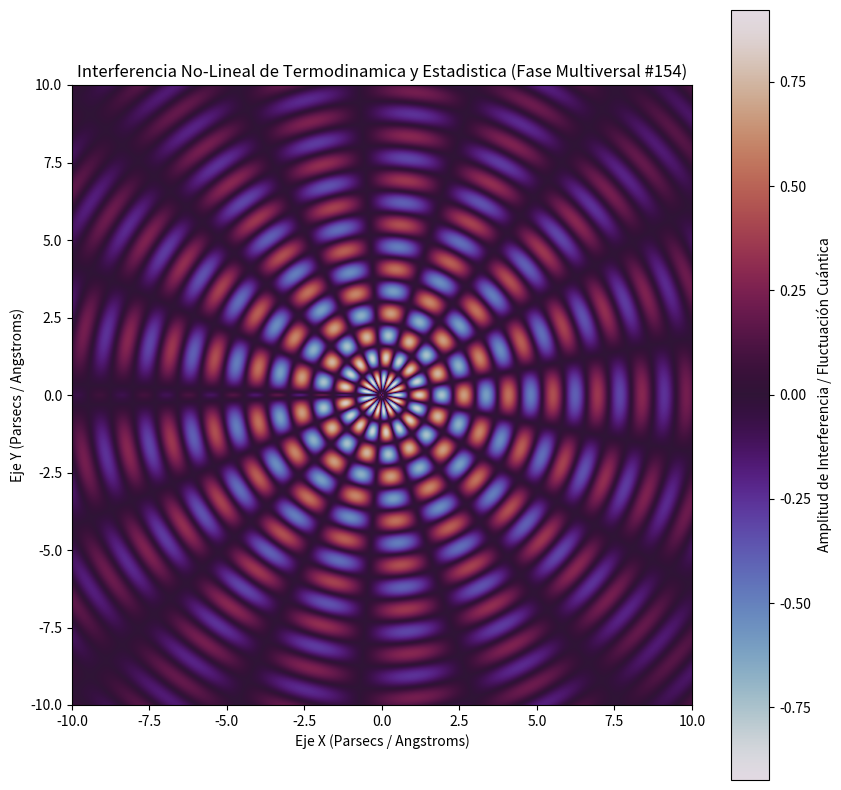

The matplotlib source for this figure:
%matplotlib inline
# Simulación Multiversal: Termodinamica y Estadistica - Variante 154
import numpy as np
import matplotlib.pyplot as plt

# Parámetros Físicos No-Lineales
omega_1 = 4.369
omega_2 = 8.594
lambda_decay = 0.15
phase_shift = 2.536

x = np.linspace(-10, 10, 800)
y = np.linspace(-10, 10, 800)
X, Y = np.meshgrid(x, y)

# Dinámica de Fluidos / Campos Tensor-Escalares (Fase Multiversal)
R = np.sqrt(X**2 + Y**2) + 1e-5
Z = (np.sin(omega_1 * R + phase_shift) * np.cos(omega_2 * np.arctan2(Y, X))) * np.exp(-lambda_decay * R)

plt.figure(figsize=(10, 10))
plt.imshow(Z, cmap='twilight', extent=[-10, 10, -10, 10], origin='lower')
plt.colorbar(label='Amplitud de Interferencia / Fluctuación Cuántica')
plt.title(r'Interferencia No-Lineal de Termodinamica y Estadistica (Fase Multiversal #154)')
plt.xlabel('Eje X (Parsecs / Angstroms)')
plt.ylabel('Eje Y (Parsecs / Angstroms)')
plt.show()
